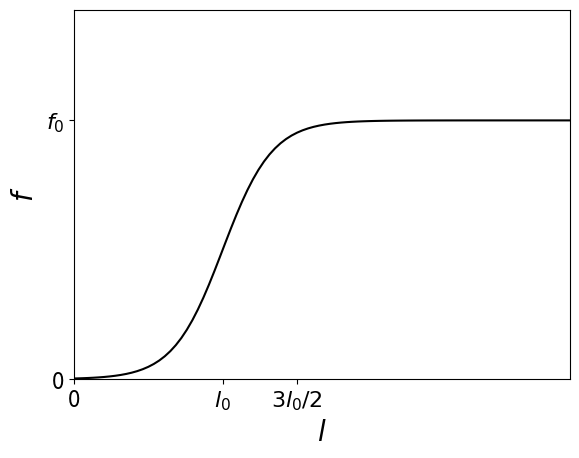

Python code for this plot:
import numpy as np
import matplotlib.pyplot as plt

x = np.linspace(-1, 21, 100)
y = 7/(1+np.exp(6-x))

fig, ax = plt.subplots()

plt.ylim([0,10])
plt.xlim([0,10])

ax.axes.xaxis.set_ticks([])
ax.axes.yaxis.set_ticks([])

ax.set_yticks([0,7])
ax.set_yticklabels(['0','$f_0$'], fontsize=16)
ax.set_xticks([0,6,9])
ax.set_xticklabels(['0','$l_0$','$3l_0/2$'], fontsize=16)
#ax.set_xticks([12])
#ax.set_xticklabels(['$2l_0$'], fontsize=18)

ax.set_xlabel(r'$l$',fontsize=20)
ax.set_ylabel(r'$f$',fontsize=20)

plt.xlim(0,20)

ax.plot(x,y,color='black')
fig.savefig("re_f_fig.png",bbox_inches="tight")
plt.show()

